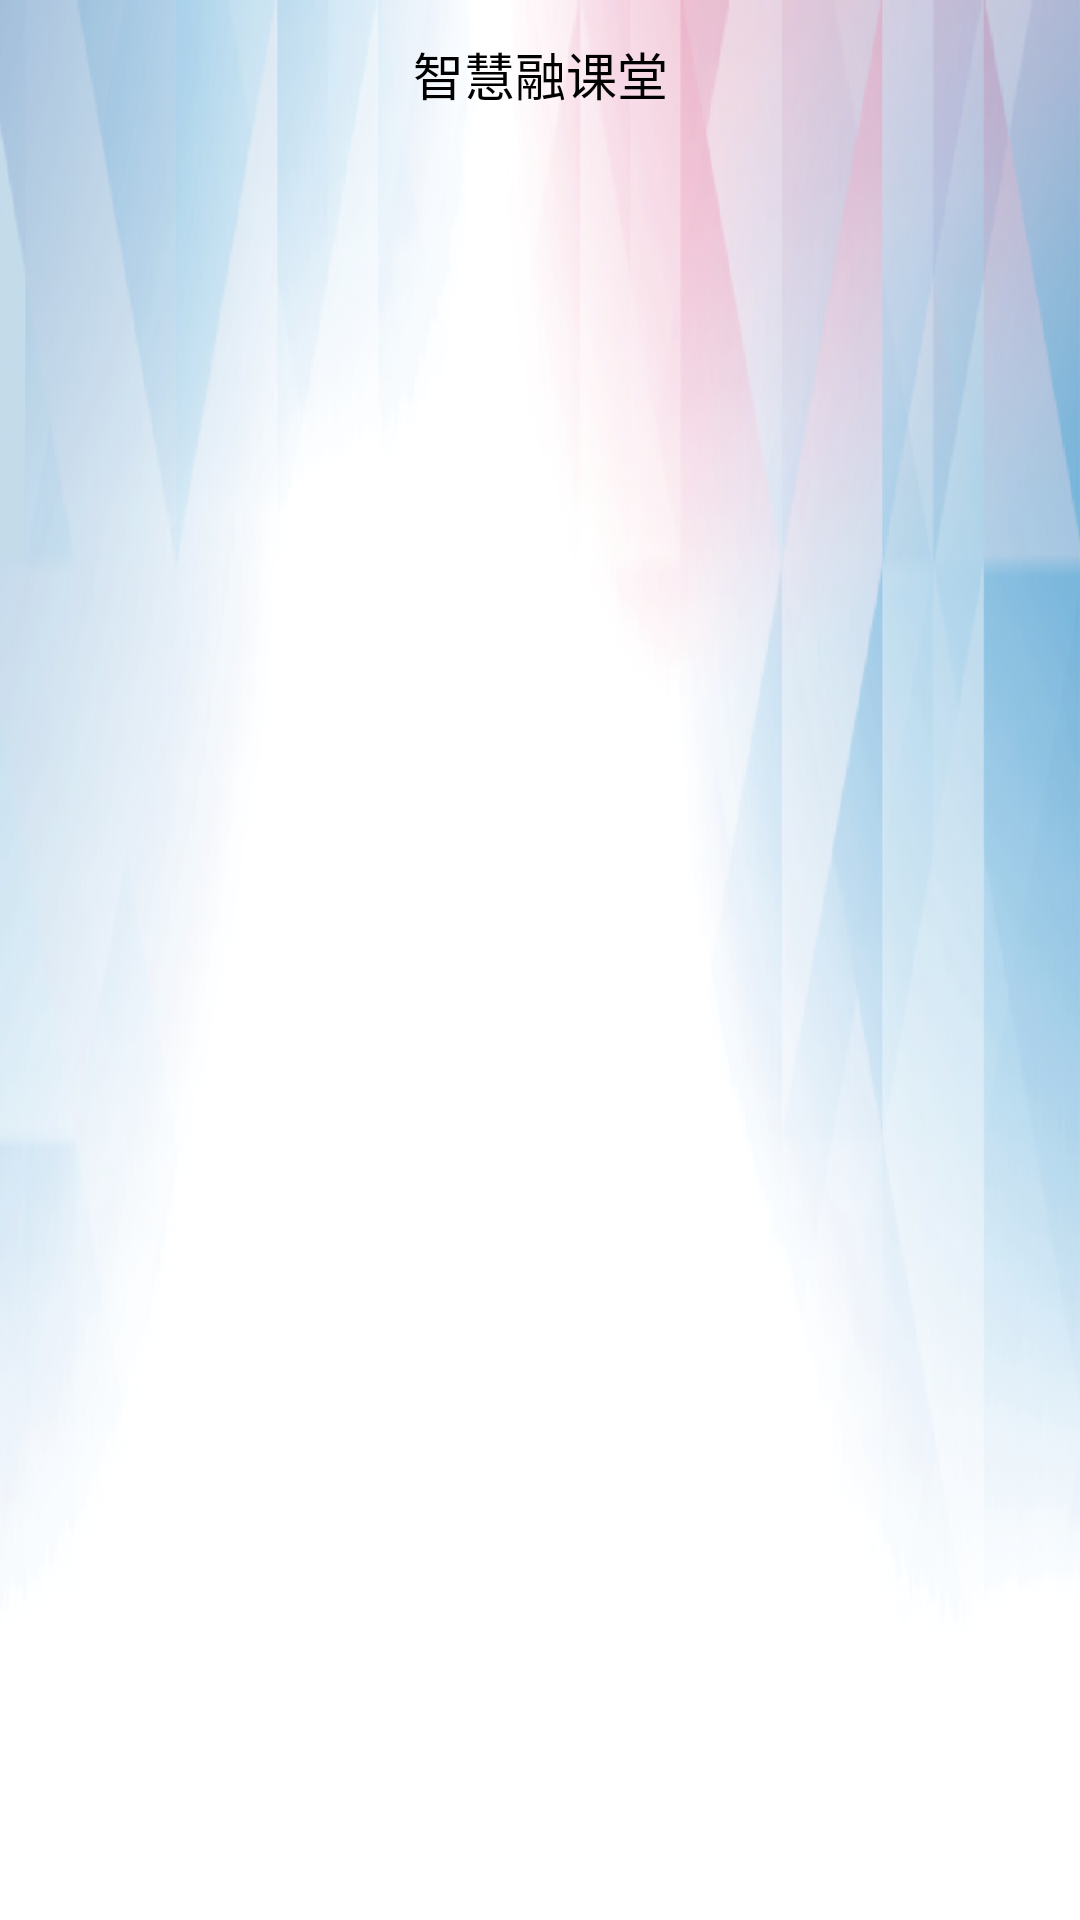

Produce the Android XML layout that renders to this screen, including the resource entries it uses.
<!-- AndroidManifest.xml: application theme AppTheme -->
<!-- res/layout/common_title_layout.xml -->
<?xml version="1.0" encoding="utf-8"?>
<LinearLayout xmlns:android="http://schemas.android.com/apk/res/android"
    android:layout_width="match_parent"
    android:layout_height="@dimen/common_title_height"
    android:background="@mipmap/app_title_bar"
    android:orientation="vertical">

    <RelativeLayout
        android:layout_width="match_parent"
        android:layout_height="@dimen/common_title_height_">

        <TextView
            android:id="@+id/tv_common_title"
            android:layout_width="match_parent"
            android:layout_height="wrap_content"
            android:layout_centerInParent="true"
            android:gravity="center"
            android:padding="10dp"
            android:singleLine="true"
            android:textColor="@color/black"
            android:text="@string/app_name"
            android:textSize="@dimen/common_title" />

    </RelativeLayout>

    <View
        android:layout_width="match_parent"
        android:layout_height="1dp"
        android:background="@color/lightGray" />
</LinearLayout>
<!-- resources referenced by this layout -->
<resources>
  <dimen name="common_title">17sp</dimen>
  <dimen name="common_title_height">50dp</dimen>
  <dimen name="common_title_height_">49dp</dimen>
  <!-- mipmap app_title_bar: png bitmap (mipmap-xxhdpi, 72484 bytes) -->
  <string name="app_name">智慧融课堂</string>
  <style name="AppTheme" parent="Theme.AppCompat.Light.NoActionBar">
          
          <item name="android:windowIsTranslucent">true</item>
      </style>
  <!-- not gathered from this repository: default colours our renderer supplied (Android Studio template values) -->
  <color name="black">#FF000000</color>
</resources>
